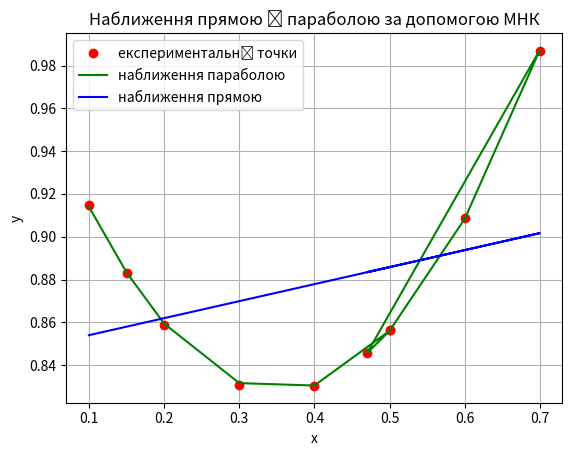

The matplotlib source for this figure:
import numpy as np

import matplotlib.pyplot as plt

import math


def fun(x):
    return math.e ** (-x) + x ** 2


print("Dani:")

x = np.array([0.1, 0.15, 0.2, 0.3, 0.4, 0.5, 0.6, 0.7, 0.47, 0.5])

y = np.array([fun(0.1), fun(0.15), fun(0.2), fun(0.3), fun(0.4), fun(0.5), fun(0.6), fun(0.7), fun(0.47), fun(0.5)])

print("x=", x)

print("y=", y)

mean_x = np.mean(x)

mean_y = np.mean(y)

n = len(x)

number = 0

xy = 0

mean2_x = (x[0] ** 2 + x[1] ** 2 + x[2] ** 2 + x[3] ** 2 + x[4] ** 2 + x[5] ** 2 + x[6] ** 2 + x[7] ** 2 + x[8] ** 2 +
           x[9] ** 2) / n

mean2_y = (y[0] ** 2 + y[1] ** 2 + y[2] ** 2 + y[3] ** 2 + y[4] ** 2 + y[5] ** 2 + y[6] ** 2 + y[7] ** 2 + y[8] ** 2 +
           y[9] ** 2) / n

for i in range(n):
    number += x[i] * y[i]

    xy = number / n

a1 = (xy - mean_x * mean_y) / (mean2_x - mean_x ** 2)

a0 = mean_y - a1 * mean_x

print("Nabluzhennia line:")

print("a1=", a1)

print("a0=", a0)

print("f(x)=", a0, "+", a1, "*x")

f = a0 + a1 * x

##parabola

m = 0

xy2 = 0

mean3_x = (x[0] ** 3 + x[1] ** 3 + x[2] ** 3 + x[3] ** 3 + x[4] ** 3 + x[5] ** 3 + x[6] ** 3 + x[7] ** 3 + x[8] ** 3 +
           x[9] ** 3) / n

mean4_x = (x[0] ** 4 + x[1] ** 4 + x[2] ** 4 + x[3] ** 4 + x[4] ** 4 + x[5] ** 4 + x[6] ** 4 + x[7] ** 4 + x[8] ** 4 +
           x[9] ** 4) / n

for i in range(n):
    m += y[i] * (x[i] ** 2)

    xy2 = m / n

A = np.matrix([[1, mean_x, mean2_x], [mean_x, mean2_x, mean3_x], [mean2_x, mean3_x, mean4_x]])

B = np.matrix([[mean_y], [xy], [xy2]])

jd = np.array(np.linalg.inv(A) * B)

print("Nabluzhennia paraboloy:")

print("a0=", jd[0])

print("a1=", jd[1])

print("a2=", jd[2])

print("f(x)=", jd[0], "+", jd[1], "*x + ", jd[2], "*x^2")

k = jd[0] + jd[1] * x + jd[2] * (x ** 2)

plt.plot(x, y, 'ro', label="експериментальні точки")

plt.plot(x, k, 'g-', label="наближення параболою")

plt.plot(x, f, 'b-', label="наближення прямою")

plt.title('Наближення прямою і параболою за допомогою МНК')

plt.xlabel('x')

plt.ylabel('y')

plt.legend()

plt.grid()

plt.show()